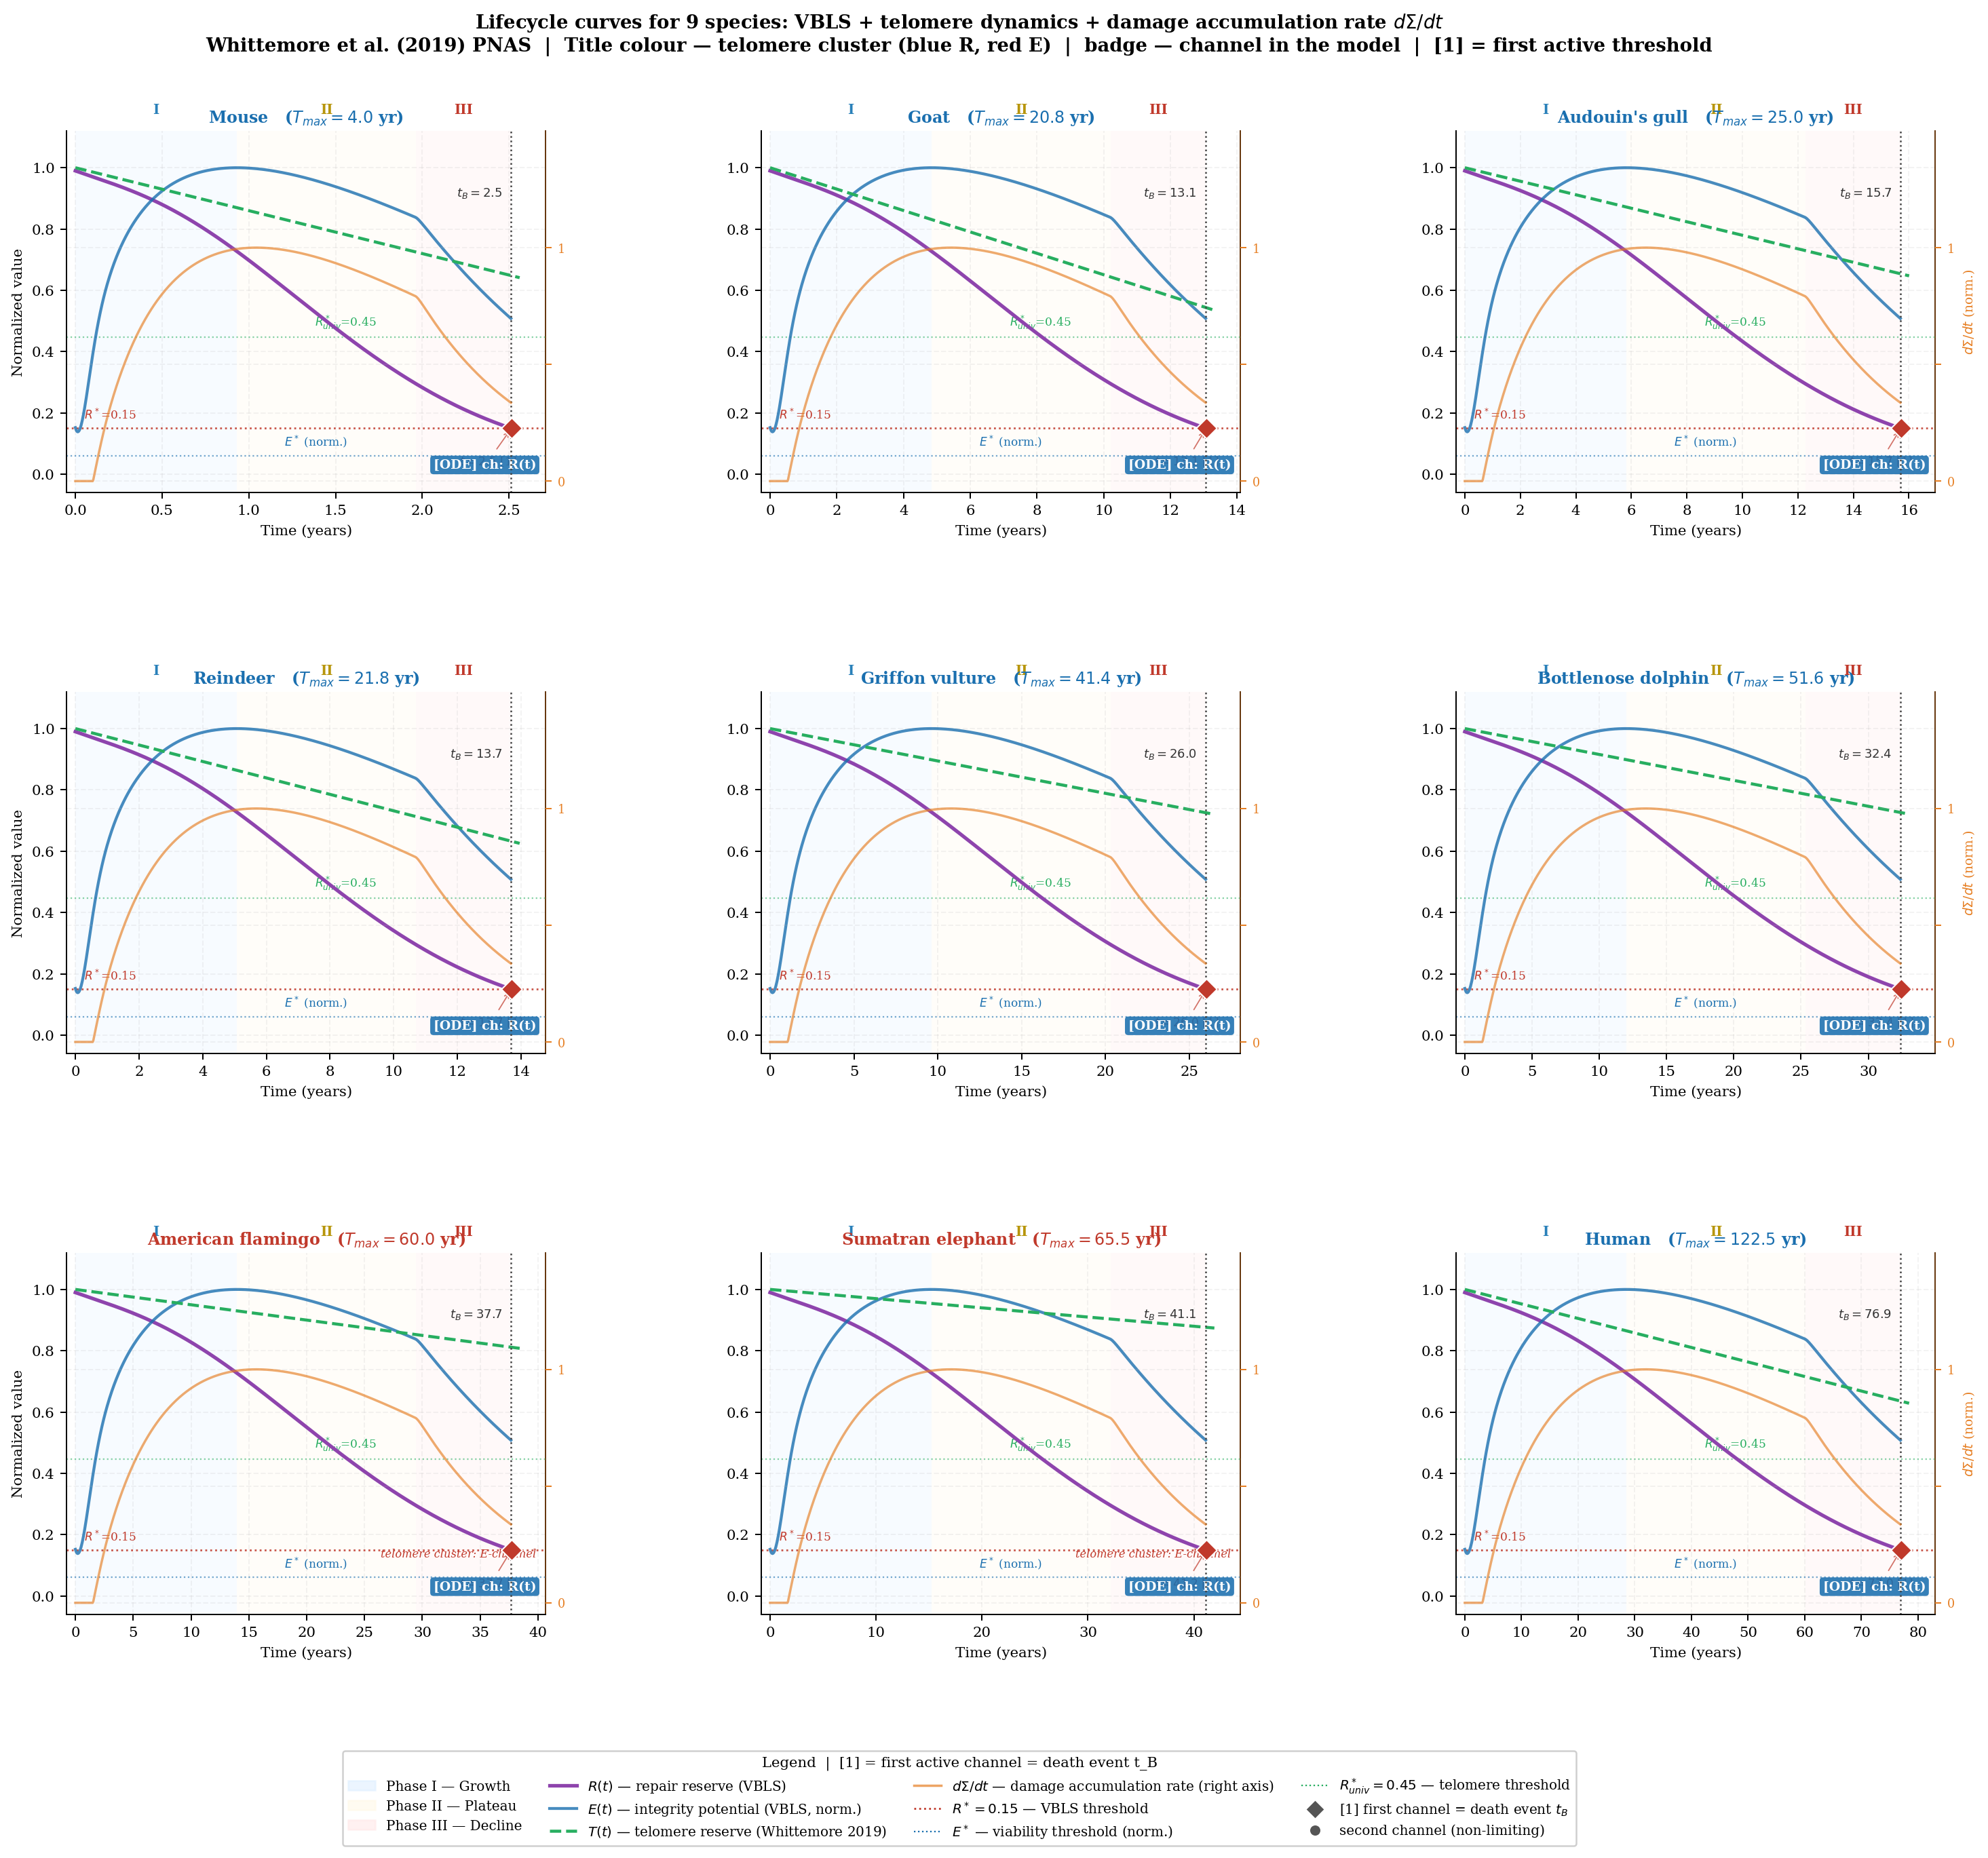

Here is the Python script that generated this plot:
"""
=================================================================
  VBLS — Viability Boundaries of Living Systems
  Author:     Vasiliy Avdeev (independent researcher)
  Monograph:  VBLS_THEORY
=================================================================

  Copyright (c) 2026 Vasiliy Avdeev. Licensed under CC BY-NC-ND 4.0 -- see
  LICENSE in the repository root, or https://creativecommons.org/licenses/by-nc-nd/4.0/
  SPDX-License-Identifier: CC-BY-NC-ND-4.0
=================================================================
VBLS — Lifecycle curves for 9 species with telomere overlay  v2
======================================================================
For each species (subplot 3×3):

Left axis (normalized values 0..1):
  R(t)   repair reserve                 — purple, solid
  E(t)   integrity potential (norm.)    — blue, solid
  T(t)   telomere reserve (Whittemore)  — green, dashed
  R*     VBLS critical threshold of R   — red, dotted
  E*     viability threshold (norm.)    — blue, dotted
  R*univ universal telomere threshold   — green, dotted
  ●/◆    threshold crossing moment; ◆ = first (= death)

Right axis:
  dS/dt  damage accumulation rate dSigma/dt — orange

Background zones: Phases I / II / III of E(t) (Section 10): t_peak = argmax E,
t_col = point of minimum d2E/dt2 after t_peak.

Data: Whittemore et al. (2019) PNAS, Table S1/S2
Parameters and fluxes: the canonical human calibration of Section 17.1.1
(MAN/human_lifespan.py: Phi_in(t) = (1 - exp(-t/10)) exp(-max(0, t-60)/30), Phi_cap = 0.003).
Per species, time is rescaled: every rate (mu, lam, the amplitude of Phi_in, Phi_cap, alpha,
nu0, nu, rho) is multiplied by sc = LS_REF/T_max, the time constants of Phi_in are divided by
sc, and sigma0 (a fraction, not a rate) is unchanged. Each species is therefore the human
calibration in its own time scale: t_B = 0.63 T_max and the R-channel for all nine; no
species-specific calibration is made. For the human (sc = 1) the run is the calibration itself.

Run: python lifecycle_telomere.py
Out: lifecycle_telomere.pdf / .png
"""

import numpy as np
import matplotlib
matplotlib.use('Agg')
import matplotlib.pyplot as plt
import matplotlib.patches as mpatches
from scipy.integrate import solve_ivp
import warnings
warnings.filterwarnings('ignore')

# ── Style ────────────────────────────────────────────────────────────────────
plt.rcParams.update({
    'font.family':       'DejaVu Serif',
    'font.size':         9.5,
    'axes.titlesize':    10,
    'axes.labelsize':    9,
    'xtick.labelsize':   8.5,
    'ytick.labelsize':   8.5,
    'axes.spines.top':   False,
    'axes.grid':         True,
    'grid.alpha':        0.15,
    'grid.linestyle':    '--',
    'figure.dpi':        150,
})

COL_R    = '#8e44ad'
COL_E    = '#1a6faf'
COL_TEL  = '#27ae60'
COL_RSTAR= '#c0392b'
COL_DSIG = '#e67e22'
PH_COL   = ['#ddeeff', '#fff9e6', '#ffe6e6']

# ── Species data ──────────────────────────────────────────────────────────────
# (name, L0_kb, rate_bp_yr, T_max, res_pct_at_T_max, cluster)
SPECIES = [
    ("Mouse",              50.0,   7000, 4.0,    44.0, 'R'),
    ("Goat",               10.4,    363, 20.8,   27.4, 'R'),
    ("Audouin's gull",     35.0,    771, 25.0,   44.9, 'R'),
    ("Reindeer",           19.8,    531, 21.8,   41.5, 'R'),
    ("Griffon vulture",    19.8,    209, 41.4,   56.3, 'R'),
    ("Bottlenose dolphin", 90.7,    766, 51.6,   56.4, 'R'),
    ("American flamingo",  21.0,    105, 60.0,   70.0, 'E'),
    ("Sumatran elephant",  36.3,    109, 65.5,   80.3, 'E'),
    ("Human",              15.0,     71, 122.5,  42.0, 'R'),
]

nu_star    = {sp[0]: sp[2] / (sp[1] * 1000) for sp in SPECIES}
R_STAR_OBS = {sp[0]: sp[4] / 100 for sp in SPECIES}
cluster1   = [sp[0] for sp in SPECIES if sp[5] == 'R']
R_UNIV     = np.mean([R_STAR_OBS[n] for n in cluster1])

# ── VBLS: canonical human calibration (Section 17.1.1), scaled per species ───
LS_REF = 122.5

BASE_ABS = dict(mu=1.50, lam=0.30, sigma0=0.0162, alpha=0.030,
                nu0=0.006, nu=0.06, rho=0.002,
                Phi_cap=0.003,                                   # constant, Section 2.4.1
                tau_growth=10.0, t_decline=60.0, tau_decline=30.0,  # shape of Phi_in (human)
                R_star=0.15, E_star=0.04)

Y0 = [0.10, 0.01, 0.96, 0.99]

# Denominator of g(E) = (E − E*) / (E₀ − E*), formula 4.2
E_RANGE = Y0[0] - BASE_ABS['E_star']  # 0.10 − 0.04 = 0.06

def scaled_args(T_max):
    sc = LS_REF / T_max
    p  = BASE_ABS
    return (p['mu']*sc, p['lam']*sc, p['sigma0'], p['alpha']*sc,
            p['nu0']*sc, p['nu']*sc, p['rho']*sc,
            p['Phi_cap']*sc, p['tau_growth']/sc, p['t_decline']/sc, p['tau_decline']/sc, sc)

def rhs(t, y, mu, lam, s0, alpha, nu0, nu, rho, Phi_cap, tau_g, t_d, tau_d, amp):
    E, S, eta, R = y
    E   = max(E, 0.0)
    S   = np.clip(S,   0.0, 1.0)
    eta = np.clip(eta, 0.0, 1.0)
    R   = np.clip(R,   0.0, 1.0)
    phi  = amp * (1.0 - np.exp(-t / tau_g)) * np.exp(-max(0.0, t - t_d) / tau_d)
    dE   = eta * phi - mu * E**2 - lam * E
    dS   = max(0.0, s0 * (mu * E**2 + lam * E) - R * Phi_cap)
    deta = -alpha * S * eta
    # Restoration-potential function g(E), formula 4.2: gates repair restoration
    g_E  = max(0.0, min(1.0, (E - BASE_ABS['E_star']) / E_RANGE))
    dR   = -nu0 * R - nu * S * R + rho * g_E * (1.0 - S) * (1.0 - R)
    return [dE, dS, deta, dR]

def run_vbls(T_max):
    args = scaled_args(T_max)

    def ev_R(t, y, *a): return y[3] - BASE_ABS['R_star']
    ev_R.terminal  = True
    ev_R.direction = -1

    t_eval = np.linspace(0, T_max * 2.5, 3000)
    sol = solve_ivp(rhs, [0, T_max * 2.5], Y0, args=args,
                    method='RK45', t_eval=t_eval,
                    events=[ev_R], dense_output=True,
                    rtol=1e-8, atol=1e-10, max_step=T_max / 600)
    return sol

def first_crossing(t, arr, thr, direction='down'):
    idx = np.where(arr <= thr)[0] if direction=='down' else np.where(arr >= thr)[0]
    return float(t[idx[0]]) if len(idx) else None

def find_phases(t, E_norm, R_norm, tB):
    """Phases of E(t), Section 10: t_peak = argmax E; t_col = point of minimum d2E/dt2
    after t_peak (where the decline of E accelerates most; a convention)."""
    t_peak  = float(t[np.argmax(E_norm)])
    d2E     = np.gradient(np.gradient(E_norm, t), t)
    win     = np.where((t > t_peak + 0.01 * tB) & (t < 0.99 * tB))[0]
    t_col   = float(t[win[np.argmin(d2E[win])]]) if len(win) else tB
    return t_peak, t_col

# ── Figure ────────────────────────────────────────────────────────────────────
fig, axes = plt.subplots(3, 3, figsize=(17, 15))
fig.subplots_adjust(hspace=0.55, wspace=0.45,
                    left=0.07, right=0.97, top=0.91, bottom=0.10)

print("Integrating VBLS for 9 species...")

for idx, (name, L0, rate, T_max, res_pct, cluster) in enumerate(SPECIES):
    row, ci = divmod(idx, 3)
    ax  = axes[row, ci]
    ax2 = ax.twinx()
    ax2.spines['top'].set_visible(False)
    ax2.spines['right'].set_visible(True)

    # ── ODE ────────────────────────────────────────────────────────────
    sol   = run_vbls(T_max)
    t     = sol.t
    E, Sigma, eta, R = sol.y[0], sol.y[1], sol.y[2], sol.y[3]
    tB    = float(t[-1])

    E_max  = max(E.max(), 1e-9)
    E_norm = E / E_max
    R_norm = R

    t_peak, t_col = find_phases(t, E_norm, R_norm, tB)

    # ── Channel crossings ───────────────────────────────────────────────
    # R channel: use event time directly (more accurate than array scan)
    if sol.t_events and len(sol.t_events[0]) > 0:
        t_cross_R = float(sol.t_events[0][0])
    else:
        t_cross_R = first_crossing(t, R_norm, BASE_ABS['R_star'] * 1.02, 'down')
    E_star_norm = BASE_ABS['E_star'] / E_max
    t_cross_E = first_crossing(t, E_norm, E_star_norm * 1.02, 'down')

    if t_cross_R is not None and t_cross_E is not None:
        first_ch = 'R' if t_cross_R <= t_cross_E else 'E'
    elif t_cross_R is not None:
        first_ch = 'R'
    elif t_cross_E is not None:
        first_ch = 'E'
    else:
        first_ch = '?'

    rstr = f'{t_cross_R:.1f}' if t_cross_R is not None else '-'
    estr = f'{t_cross_E:.1f}' if t_cross_E is not None else '-'
    print(f"  {name:<22} T_max={T_max:5.1f}  tB={tB:.1f}  "
          f"t_R*={rstr}  t_E*={estr}  ch={first_ch}")

    # ── dSigma/dt — directly from RHS (no numerical noise) ──────────────
    # With the time rescaling the rate is sc times the human expression; it is
    # plotted normalized, so the human expression is used.
    diss    = BASE_ABS['sigma0'] * (BASE_ABS['mu'] * E**2 + BASE_ABS['lam'] * E)
    dS      = np.maximum(0.0, diss - R * BASE_ABS['Phi_cap'])
    dS_max  = max(dS.max(), 1e-12)
    dS_norm = dS / dS_max

    # ── Phase background ─────────────────────────────────────────────────
    ax.axvspan(0,       t_peak, alpha=0.22, color=PH_COL[0], zorder=0, lw=0)
    ax.axvspan(t_peak,  t_col,  alpha=0.22, color=PH_COL[1], zorder=0, lw=0)
    ax.axvspan(t_col,   tB,     alpha=0.22, color=PH_COL[2], zorder=0, lw=0)

    # ── dSigma/dt (right axis) ───────────────────────────────────────────
    ax2.plot(t, dS_norm, color=COL_DSIG, lw=1.4, alpha=0.65, zorder=2)
    ax2.set_ylim(-0.05, 1.50)
    ax2.set_yticks([0, 0.5, 1.0])
    ax2.set_yticklabels(['0', '', '1'], fontsize=7, color=COL_DSIG)
    ax2.tick_params(axis='y', colors=COL_DSIG, labelsize=7)
    ax2.spines['right'].set_edgecolor(COL_DSIG)
    ax2.spines['right'].set_alpha(0.45)
    if ci == 2:
        ax2.set_ylabel('$d\\Sigma/dt$ (norm.)', fontsize=7.5, color=COL_DSIG)

    # ── Main curves (left axis) ───────────────────────────────────────────
    ax.plot(t, R_norm, color=COL_R,  lw=2.1, zorder=4)
    ax.plot(t, E_norm, color=COL_E,  lw=1.7, zorder=4, alpha=0.80)

    # Telomere T(t)
    t_tel = np.linspace(0, tB * 1.02, 400)
    T_tel = np.clip(1.0 - nu_star[name] * t_tel, 0, 1)
    ax.plot(t_tel, T_tel, color=COL_TEL, lw=1.8, ls='--', zorder=5)
    T_obs = max(0.0, 1.0 - nu_star[name] * T_max)
    ax.scatter([T_max], [T_obs], color=COL_TEL, s=45, zorder=7,
               edgecolors='white', lw=0.8)

    # ── Thresholds ────────────────────────────────────────────────────────
    ax.axhline(BASE_ABS['R_star'], color=COL_RSTAR, lw=1.1, ls=':', alpha=0.85, zorder=3)
    ax.text(tB*0.02, BASE_ABS['R_star']+0.022, f"$R^*$={BASE_ABS['R_star']}",
            color=COL_RSTAR, fontsize=6.8, va='bottom')

    ax.axhline(E_star_norm, color=COL_E, lw=0.9, ls=':', alpha=0.60, zorder=3)
    ax.text(tB*0.48, E_star_norm+0.022, "$E^*$ (norm.)",
            color=COL_E, fontsize=6.8, va='bottom')

    ax.axhline(R_UNIV, color=COL_TEL, lw=0.9, ls=':', alpha=0.55, zorder=3)
    ax.text(tB*0.55, R_UNIV+0.022, f"$R^*_{{univ}}$={R_UNIV:.2f}",
            color=COL_TEL, fontsize=6.8, va='bottom')

    # ── Crossing markers ──────────────────────────────────────────────────
    def mark_cross(tx, yv, col, is_first, label_above=False):
        mkr  = 'D' if is_first else 'o'
        sz   = 75  if is_first else 45
        ax.scatter([tx], [yv], color=col, s=sz, zorder=9,
                   marker=mkr, edgecolors='white', lw=0.8,
                   alpha=1.0 if is_first else 0.65)
        tag = f'$t={tx:.1f}$ [1]' if is_first else f'$t={tx:.1f}$'
        dy  = 0.10 if label_above else -0.12
        ax.annotate(tag,
                    xy=(tx, yv), xytext=(tx - tB*0.12, yv + dy),
                    fontsize=6.8, color=col,
                    arrowprops=dict(arrowstyle='->', color=col, lw=0.7, alpha=0.7))

    if t_cross_R is not None:
        mark_cross(t_cross_R, BASE_ABS['R_star'], COL_RSTAR,
                   is_first=(first_ch=='R'), label_above=False)

    if t_cross_E is not None:
        mark_cross(t_cross_E, E_star_norm, COL_E,
                   is_first=(first_ch=='E'), label_above=True)

    # ── t_B and T_max verticals ───────────────────────────────────────────
    ax.axvline(tB,    color='#444',  lw=1.0, ls=':', zorder=5)
    ax.axvline(T_max, color=COL_TEL, lw=0.8, ls='--', alpha=0.40, zorder=4)
    ax.text(tB*0.98, 0.94, f'$t_B={tB:.1f}$',
            ha='right', va='top', fontsize=7.2, color='#333')

    # ── Phase labels ──────────────────────────────────────────────────────
    for xc, lbl, fc in [(t_peak/2,'I','#2980b9'),
                         ((t_peak+t_col)/2,'II','#b7950b'),
                         ((t_col+tB)/2,'III','#c0392b')]:
        ax.text(xc, 1.04, lbl, ha='center', va='bottom', fontsize=8,
                color=fc, fontweight='bold',
                transform=ax.get_xaxis_transform())

    # ── Channel badge (reflects actual ODE result, not hardcoded cluster) ───
    bc = '#1a6faf' if first_ch == 'R' else '#c0392b'
    bt = 'ch: R(t)' if first_ch == 'R' else 'ch: E(t)'
    ax.text(0.98, 0.06, f'[ODE] {bt}', transform=ax.transAxes,
            ha='right', va='bottom', fontsize=7.5, color='white',
            fontweight='bold',
            bbox=dict(boxstyle='round,pad=0.25', fc=bc, ec='none', alpha=0.88))
    # Note when ODE result differs from expected channel (telomere analysis)
    if first_ch != cluster:
        ax.text(0.98, 0.15, f'telomere cluster: {cluster}-channel', transform=ax.transAxes,
                ha='right', va='bottom', fontsize=6.5, color='#c0392b',
                style='italic')

    # ── Axis limits & labels ──────────────────────────────────────────────
    ax.set_xlim(-tB*0.02, tB*1.08)
    ax.set_ylim(-0.06, 1.12)
    ax.set_xlabel('Time (years)', fontsize=8.5)
    if ci == 0:
        ax.set_ylabel('Normalized value', fontsize=8.5)

    tc = '#1a6faf' if cluster=='R' else '#c0392b'
    ax.set_title(f'{name}   ($T_{{max}}={T_max}$ yr)',
                 fontsize=9.5, fontweight='bold', color=tc, pad=5)

# ── Shared legend ─────────────────────────────────────────────────────────────
leg = [
    mpatches.Patch(color=PH_COL[0], alpha=0.55, label='Phase I — Growth'),
    mpatches.Patch(color=PH_COL[1], alpha=0.55, label='Phase II — Plateau'),
    mpatches.Patch(color=PH_COL[2], alpha=0.55, label='Phase III — Decline'),
    plt.Line2D([0],[0], color=COL_R,    lw=2.1,           label='$R(t)$ — repair reserve (VBLS)'),
    plt.Line2D([0],[0], color=COL_E,    lw=1.7, alpha=0.8, label='$E(t)$ — integrity potential (VBLS, norm.)'),
    plt.Line2D([0],[0], color=COL_TEL,  lw=1.8, ls='--',  label='$T(t)$ — telomere reserve (Whittemore 2019)'),
    plt.Line2D([0],[0], color=COL_DSIG, lw=1.4, alpha=0.7, label='$d\\Sigma/dt$ — damage accumulation rate (right axis)'),
    plt.Line2D([0],[0], color=COL_RSTAR, lw=1.1, ls=':',  label=f'$R^*={BASE_ABS["R_star"]}$ — VBLS threshold'),
    plt.Line2D([0],[0], color=COL_E,    lw=0.9, ls=':',   label='$E^*$ — viability threshold (norm.)'),
    plt.Line2D([0],[0], color=COL_TEL,  lw=0.9, ls=':',   label=f'$R^*_{{univ}}={R_UNIV:.2f}$ — telomere threshold'),
    plt.Line2D([0],[0], color='#555', marker='D', ms=6, ls='', label='[1] first channel = death event $t_B$'),
    plt.Line2D([0],[0], color='#555', marker='o', ms=5, ls='', label='second channel (non-limiting)'),
]

fig.legend(handles=leg, loc='lower center', ncol=4, fontsize=8.0,
           framealpha=0.93, bbox_to_anchor=(0.5, -0.03),
           title='Legend  |  [1] = first active channel = death event t_B',
           title_fontsize=8.5)

fig.suptitle(
    'Lifecycle curves for 9 species: VBLS + telomere dynamics + damage accumulation rate $d\\Sigma/dt$\n'
    'Whittemore et al. (2019) PNAS  |  '
    'Title colour — telomere cluster (blue R, red E)  |  badge — channel in the model  |  [1] = first active threshold',
    fontsize=11.0, fontweight='bold', y=0.975
)

plt.savefig('lifecycle_telomere.pdf', bbox_inches='tight')
plt.savefig('lifecycle_telomere.png', bbox_inches='tight', dpi=180)
plt.close()
print("\nSaved: lifecycle_telomere.pdf / .png")
